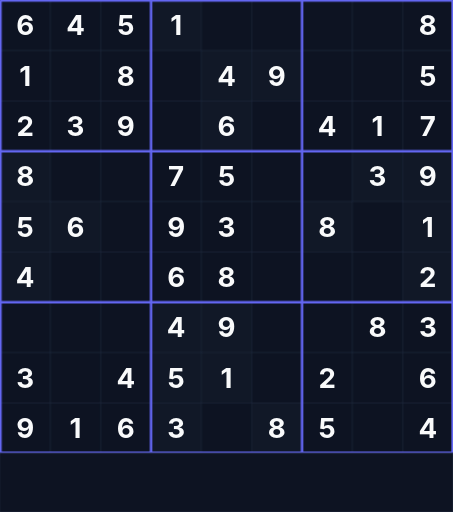
t = 0.00 s
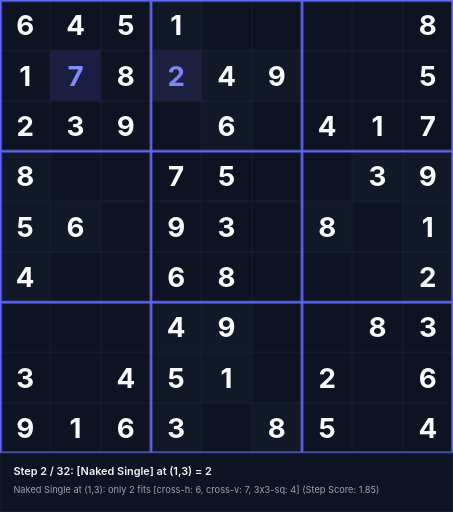
t = 1.58 s
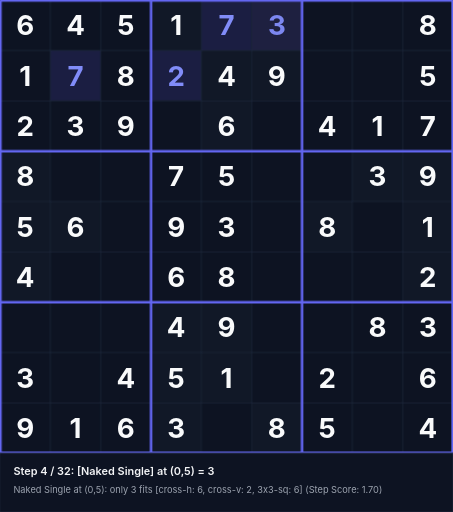
t = 3.38 s
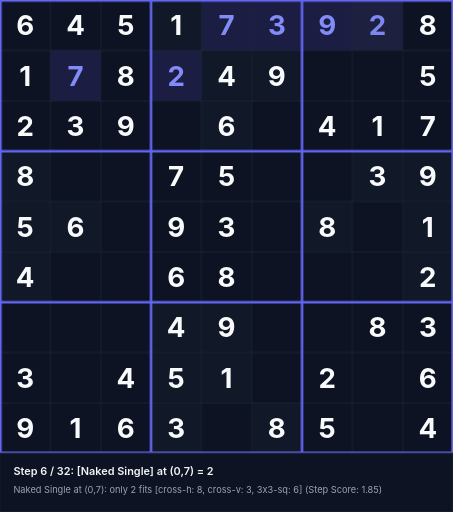
t = 5.18 s
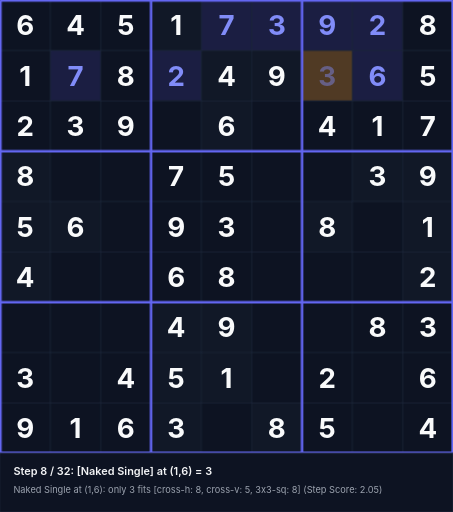
t = 6.55 s
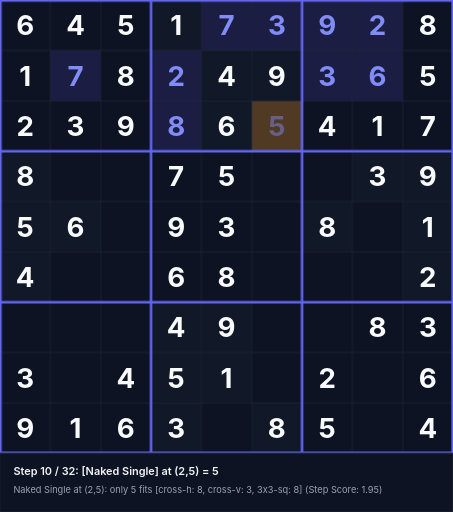
t = 8.35 s

The animated SVG that drew these frames (rendered in a browser with its animation timeline set to each time). Animation: 96 CSS @keyframes rules; frames cover the first 8.35 s, repeats indefinitely.

<svg xmlns="http://www.w3.org/2000/svg" viewBox="0 0 540 610" width="540" height="610">
<style>
  .text-given { font-family: 'Inter', system-ui, sans-serif; font-weight: 700; font-size: 33px; text-anchor: middle; dominant-baseline: central; fill: #f9fafb; }
  .text-step { font-family: 'Inter', system-ui, sans-serif; font-weight: 700; font-size: 33px; text-anchor: middle; dominant-baseline: central; fill: #818cf8; }
  .status-text { font-family: 'Inter', system-ui, sans-serif; font-weight: 600; font-size: 13px; fill: #f3f4f6; }
  .sub-status { font-family: 'Inter', system-ui, sans-serif; font-weight: 400; font-size: 11px; fill: #9ca3af; }
@keyframes anim-step-0 {
  0%, 0.00% { opacity: 0; }
  3.12%, 100% { opacity: 1; }
}
@keyframes anim-bg-0 {
  0%, 0.00% { fill: #0d1322; }
  0.10% { fill: rgba(245, 158, 11, 0.45); }
  3.12%, 100% { fill: rgba(99, 102, 241, 0.2); }
}
@keyframes anim-status-0 {
  0%, 0.00% { opacity: 0; }
  0.05%, 3.12% { opacity: 1; }
  3.17%, 100% { opacity: 0; }
}
.step-val-0 { animation: anim-step-0 28.8s infinite; }
.step-bg-0 { animation: anim-bg-0 28.8s infinite; }
.step-status-0 { animation: anim-status-0 28.8s infinite; }
@keyframes anim-step-1 {
  0%, 3.12% { opacity: 0; }
  6.25%, 100% { opacity: 1; }
}
@keyframes anim-bg-1 {
  0%, 3.12% { fill: #0d1322; }
  3.23% { fill: rgba(245, 158, 11, 0.45); }
  6.25%, 100% { fill: rgba(99, 102, 241, 0.2); }
}
@keyframes anim-status-1 {
  0%, 3.12% { opacity: 0; }
  3.17%, 6.25% { opacity: 1; }
  6.30%, 100% { opacity: 0; }
}
.step-val-1 { animation: anim-step-1 28.8s infinite; }
.step-bg-1 { animation: anim-bg-1 28.8s infinite; }
.step-status-1 { animation: anim-status-1 28.8s infinite; }
@keyframes anim-step-2 {
  0%, 6.25% { opacity: 0; }
  9.38%, 100% { opacity: 1; }
}
@keyframes anim-bg-2 {
  0%, 6.25% { fill: #0d1322; }
  6.35% { fill: rgba(245, 158, 11, 0.45); }
  9.38%, 100% { fill: rgba(99, 102, 241, 0.2); }
}
@keyframes anim-status-2 {
  0%, 6.25% { opacity: 0; }
  6.30%, 9.38% { opacity: 1; }
  9.43%, 100% { opacity: 0; }
}
.step-val-2 { animation: anim-step-2 28.8s infinite; }
.step-bg-2 { animation: anim-bg-2 28.8s infinite; }
.step-status-2 { animation: anim-status-2 28.8s infinite; }
@keyframes anim-step-3 {
  0%, 9.38% { opacity: 0; }
  12.50%, 100% { opacity: 1; }
}
@keyframes anim-bg-3 {
  0%, 9.38% { fill: #0d1322; }
  9.47% { fill: rgba(245, 158, 11, 0.45); }
  12.50%, 100% { fill: rgba(99, 102, 241, 0.2); }
}
@keyframes anim-status-3 {
  0%, 9.38% { opacity: 0; }
  9.43%, 12.50% { opacity: 1; }
  12.55%, 100% { opacity: 0; }
}
.step-val-3 { animation: anim-step-3 28.8s infinite; }
.step-bg-3 { animation: anim-bg-3 28.8s infinite; }
.step-status-3 { animation: anim-status-3 28.8s infinite; }
@keyframes anim-step-4 {
  0%, 12.50% { opacity: 0; }
  15.62%, 100% { opacity: 1; }
}
@keyframes anim-bg-4 {
  0%, 12.50% { fill: #0d1322; }
  12.60% { fill: rgba(245, 158, 11, 0.45); }
  15.62%, 100% { fill: rgba(99, 102, 241, 0.2); }
}
@keyframes anim-status-4 {
  0%, 12.50% { opacity: 0; }
  12.55%, 15.62% { opacity: 1; }
  15.68%, 100% { opacity: 0; }
}
.step-val-4 { animation: anim-step-4 28.8s infinite; }
.step-bg-4 { animation: anim-bg-4 28.8s infinite; }
.step-status-4 { animation: anim-status-4 28.8s infinite; }
@keyframes anim-step-5 {
  0%, 15.62% { opacity: 0; }
  18.75%, 100% { opacity: 1; }
}
@keyframes anim-bg-5 {
  0%, 15.62% { fill: #0d1322; }
  15.72% { fill: rgba(245, 158, 11, 0.45); }
  18.75%, 100% { fill: rgba(99, 102, 241, 0.2); }
}
@keyframes anim-status-5 {
  0%, 15.62% { opacity: 0; }
  15.68%, 18.75% { opacity: 1; }
  18.80%, 100% { opacity: 0; }
}
.step-val-5 { animation: anim-step-5 28.8s infinite; }
.step-bg-5 { animation: anim-bg-5 28.8s infinite; }
.step-status-5 { animation: anim-status-5 28.8s infinite; }
@keyframes anim-step-6 {
  0%, 18.75% { opacity: 0; }
  21.88%, 100% { opacity: 1; }
}
@keyframes anim-bg-6 {
  0%, 18.75% { fill: #0d1322; }
  18.85% { fill: rgba(245, 158, 11, 0.45); }
  21.88%, 100% { fill: rgba(99, 102, 241, 0.2); }
}
@keyframes anim-status-6 {
  0%, 18.75% { opacity: 0; }
  18.80%, 21.88% { opacity: 1; }
  21.93%, 100% { opacity: 0; }
}
.step-val-6 { animation: anim-step-6 28.8s infinite; }
.step-bg-6 { animation: anim-bg-6 28.8s infinite; }
.step-status-6 { animation: anim-status-6 28.8s infinite; }
@keyframes anim-step-7 {
  0%, 21.88% { opacity: 0; }
  25.00%, 100% { opacity: 1; }
}
@keyframes anim-bg-7 {
  0%, 21.88% { fill: #0d1322; }
  21.98% { fill: rgba(245, 158, 11, 0.45); }
  25.00%, 100% { fill: rgba(99, 102, 241, 0.2); }
}
@keyframes anim-status-7 {
  0%, 21.88% { opacity: 0; }
  21.93%, 25.00% { opacity: 1; }
  25.05%, 100% { opacity: 0; }
}
.step-val-7 { animation: anim-step-7 28.8s infinite; }
.step-bg-7 { animation: anim-bg-7 28.8s infinite; }
.step-status-7 { animation: anim-status-7 28.8s infinite; }
@keyframes anim-step-8 {
  0%, 25.00% { opacity: 0; }
  28.12%, 100% { opacity: 1; }
}
@keyframes anim-bg-8 {
  0%, 25.00% { fill: #0d1322; }
  25.10% { fill: rgba(245, 158, 11, 0.45); }
  28.12%, 100% { fill: rgba(99, 102, 241, 0.2); }
}
@keyframes anim-status-8 {
  0%, 25.00% { opacity: 0; }
  25.05%, 28.12% { opacity: 1; }
  28.18%, 100% { opacity: 0; }
}
.step-val-8 { animation: anim-step-8 28.8s infinite; }
.step-bg-8 { animation: anim-bg-8 28.8s infinite; }
.step-status-8 { animation: anim-status-8 28.8s infinite; }
@keyframes anim-step-9 {
  0%, 28.12% { opacity: 0; }
  31.25%, 100% { opacity: 1; }
}
@keyframes anim-bg-9 {
  0%, 28.12% { fill: #0d1322; }
  28.23% { fill: rgba(245, 158, 11, 0.45); }
  31.25%, 100% { fill: rgba(99, 102, 241, 0.2); }
}
@keyframes anim-status-9 {
  0%, 28.12% { opacity: 0; }
  28.18%, 31.25% { opacity: 1; }
  31.30%, 100% { opacity: 0; }
}
.step-val-9 { animation: anim-step-9 28.8s infinite; }
.step-bg-9 { animation: anim-bg-9 28.8s infinite; }
.step-status-9 { animation: anim-status-9 28.8s infinite; }
@keyframes anim-step-10 {
  0%, 31.25% { opacity: 0; }
  34.38%, 100% { opacity: 1; }
}
@keyframes anim-bg-10 {
  0%, 31.25% { fill: #0d1322; }
  31.35% { fill: rgba(245, 158, 11, 0.45); }
  34.38%, 100% { fill: rgba(99, 102, 241, 0.2); }
}
@keyframes anim-status-10 {
  0%, 31.25% { opacity: 0; }
  31.30%, 34.38% { opacity: 1; }
  34.42%, 100% { opacity: 0; }
}
.step-val-10 { animation: anim-step-10 28.8s infinite; }
.step-bg-10 { animation: anim-bg-10 28.8s infinite; }
.step-status-10 { animation: anim-status-10 28.8s infinite; }
@keyframes anim-step-11 {
  0%, 34.38% { opacity: 0; }
  37.50%, 100% { opacity: 1; }
}
@keyframes anim-bg-11 {
  0%, 34.38% { fill: #0d1322; }
  34.48% { fill: rgba(245, 158, 11, 0.45); }
  37.50%, 100% { fill: rgba(99, 102, 241, 0.2); }
}
@keyframes anim-status-11 {
  0%, 34.38% { opacity: 0; }
  34.42%, 37.50% { opacity: 1; }
  37.55%, 100% { opacity: 0; }
}
.step-val-11 { animation: anim-step-11 28.8s infinite; }
.step-bg-11 { animation: anim-bg-11 28.8s infinite; }
.step-status-11 { animation: anim-status-11 28.8s infinite; }
@keyframes anim-step-12 {
  0%, 37.50% { opacity: 0; }
  40.62%, 100% { opacity: 1; }
}
@keyframes anim-bg-12 {
  0%, 37.50% { fill: #0d1322; }
  37.60% { fill: rgba(245, 158, 11, 0.45); }
  40.62%, 100% { fill: rgba(99, 102, 241, 0.2); }
}
@keyframes anim-status-12 {
  0%, 37.50% { opacity: 0; }
  37.55%, 40.62% { opacity: 1; }
  40.67%, 100% { opacity: 0; }
}
.step-val-12 { animation: anim-step-12 28.8s infinite; }
.step-bg-12 { animation: anim-bg-12 28.8s infinite; }
.step-status-12 { animation: anim-status-12 28.8s infinite; }
@keyframes anim-step-13 {
  0%, 40.62% { opacity: 0; }
  43.75%, 100% { opacity: 1; }
}
@keyframes anim-bg-13 {
  0%, 40.62% { fill: #0d1322; }
  40.73% { fill: rgba(245, 158, 11, 0.45); }
  43.75%, 100% { fill: rgba(99, 102, 241, 0.2); }
}
@keyframes anim-status-13 {
  0%, 40.62% { opacity: 0; }
  40.67%, 43.75% { opacity: 1; }
  43.80%, 100% { opacity: 0; }
}
.step-val-13 { animation: anim-step-13 28.8s infinite; }
.step-bg-13 { animation: anim-bg-13 28.8s infinite; }
.step-status-13 { animation: anim-status-13 28.8s infinite; }
@keyframes anim-step-14 {
  0%, 43.75% { opacity: 0; }
  46.88%, 100% { opacity: 1; }
}
@keyframes anim-bg-14 {
  0%, 43.75% { fill: #0d1322; }
  43.85% { fill: rgba(245, 158, 11, 0.45); }
  46.88%, 100% { fill: rgba(99, 102, 241, 0.2); }
}
@keyframes anim-status-14 {
  0%, 43.75% { opacity: 0; }
  43.80%, 46.88% { opacity: 1; }
  46.92%, 100% { opacity: 0; }
}
.step-val-14 { animation: anim-step-14 28.8s infinite; }
.step-bg-14 { animation: anim-bg-14 28.8s infinite; }
.step-status-14 { animation: anim-status-14 28.8s infinite; }
@keyframes anim-step-15 {
  0%, 46.88% { opacity: 0; }
  50.00%, 100% { opacity: 1; }
}
@keyframes anim-bg-15 {
  0%, 46.88% { fill: #0d1322; }
  46.98% { fill: rgba(245, 158, 11, 0.45); }
  50.00%, 100% { fill: rgba(99, 102, 241, 0.2); }
}
@keyframes anim-status-15 {
  0%, 46.88% { opacity: 0; }
  46.92%, 50.00% { opacity: 1; }
  50.05%, 100% { opacity: 0; }
}
.step-val-15 { animation: anim-step-15 28.8s infinite; }
.step-bg-15 { animation: anim-bg-15 28.8s infinite; }
.step-status-15 { animation: anim-status-15 28.8s infinite; }
@keyframes anim-step-16 {
  0%, 50.00% { opacity: 0; }
  53.12%, 100% { opacity: 1; }
}
@keyframes anim-bg-16 {
  0%, 50.00% { fill: #0d1322; }
  50.10% { fill: rgba(245, 158, 11, 0.45); }
  53.12%, 100% { fill: rgba(99, 102, 241, 0.2); }
}
@keyframes anim-status-16 {
  0%, 50.00% { opacity: 0; }
  50.05%, 53.12% { opacity: 1; }
  53.17%, 100% { opacity: 0; }
}
.step-val-16 { animation: anim-step-16 28.8s infinite; }
.step-bg-16 { animation: anim-bg-16 28.8s infinite; }
.step-status-16 { animation: anim-status-16 28.8s infinite; }
@keyframes anim-step-17 {
  0%, 53.12% { opacity: 0; }
  56.25%, 100% { opacity: 1; }
}
@keyframes anim-bg-17 {
  0%, 53.12% { fill: #0d1322; }
  53.23% { fill: rgba(245, 158, 11, 0.45); }
  56.25%, 100% { fill: rgba(99, 102, 241, 0.2); }
}
@keyframes anim-status-17 {
  0%, 53.12% { opacity: 0; }
  53.17%, 56.25% { opacity: 1; }
  56.30%, 100% { opacity: 0; }
}
.step-val-17 { animation: anim-step-17 28.8s infinite; }
.step-bg-17 { animation: anim-bg-17 28.8s infinite; }
.step-status-17 { animation: anim-status-17 28.8s infinite; }
@keyframes anim-step-18 {
  0%, 56.25% { opacity: 0; }
  59.38%, 100% { opacity: 1; }
}
@keyframes anim-bg-18 {
  0%, 56.25% { fill: #0d1322; }
  56.35% { fill: rgba(245, 158, 11, 0.45); }
  59.38%, 100% { fill: rgba(99, 102, 241, 0.2); }
}
@keyframes anim-status-18 {
  0%, 56.25% { opacity: 0; }
  56.30%, 59.38% { opacity: 1; }
  59.42%, 100% { opacity: 0; }
}
.step-val-18 { animation: anim-step-18 28.8s infinite; }
.step-bg-18 { animation: anim-bg-18 28.8s infinite; }
.step-status-18 { animation: anim-status-18 28.8s infinite; }
@keyframes anim-step-19 {
  0%, 59.38% { opacity: 0; }
  62.50%, 100% { opacity: 1; }
}
@keyframes anim-bg-19 {
  0%, 59.38% { fill: #0d1322; }
  59.48% { fill: rgba(245, 158, 11, 0.45); }
  62.50%, 100% { fill: rgba(99, 102, 241, 0.2); }
}
@keyframes anim-status-19 {
  0%, 59.38% { opacity: 0; }
  59.42%, 62.50% { opacity: 1; }
  62.55%, 100% { opacity: 0; }
}
.step-val-19 { animation: anim-step-19 28.8s infinite; }
.step-bg-19 { animation: anim-bg-19 28.8s infinite; }
.step-status-19 { animation: anim-status-19 28.8s infinite; }
@keyframes anim-step-20 {
  0%, 62.50% { opacity: 0; }
  65.62%, 100% { opacity: 1; }
}
@keyframes anim-bg-20 {
  0%, 62.50% { fill: #0d1322; }
  62.60% { fill: rgba(245, 158, 11, 0.45); }
  65.62%, 100% { fill: rgba(99, 102, 241, 0.2); }
}
@keyframes anim-status-20 {
  0%, 62.50% { opacity: 0; }
  62.55%, 65.62% { opacity: 1; }
  65.67%, 100% { opacity: 0; }
}
.step-val-20 { animation: anim-step-20 28.8s infinite; }
.step-bg-20 { animation: anim-bg-20 28.8s infinite; }
.step-status-20 { animation: anim-status-20 28.8s infinite; }
@keyframes anim-step-21 {
  0%, 65.62% { opacity: 0; }
  68.75%, 100% { opacity: 1; }
}
@keyframes anim-bg-21 {
  0%, 65.62% { fill: #0d1322; }
  65.72% { fill: rgba(245, 158, 11, 0.45); }
  68.75%, 100% { fill: rgba(99, 102, 241, 0.2); }
}
@keyframes anim-status-21 {
  0%, 65.62% { opacity: 0; }
  65.67%, 68.75% { opacity: 1; }
  68.80%, 100% { opacity: 0; }
}
.step-val-21 { animation: anim-step-21 28.8s infinite; }
.step-bg-21 { animation: anim-bg-21 28.8s infinite; }
.step-status-21 { animation: anim-status-21 28.8s infinite; }
@keyframes anim-step-22 {
  0%, 68.75% { opacity: 0; }
  71.88%, 100% { opacity: 1; }
}
@keyframes anim-bg-22 {
  0%, 68.75% { fill: #0d1322; }
  68.85% { fill: rgba(245, 158, 11, 0.45); }
  71.88%, 100% { fill: rgba(99, 102, 241, 0.2); }
}
@keyframes anim-status-22 {
  0%, 68.75% { opacity: 0; }
  68.80%, 71.88% { opacity: 1; }
  71.92%, 100% { opacity: 0; }
}
.step-val-22 { animation: anim-step-22 28.8s infinite; }
.step-bg-22 { animation: anim-bg-22 28.8s infinite; }
.step-status-22 { animation: anim-status-22 28.8s infinite; }
@keyframes anim-step-23 {
  0%, 71.88% { opacity: 0; }
  75.00%, 100% { opacity: 1; }
}
@keyframes anim-bg-23 {
  0%, 71.88% { fill: #0d1322; }
  71.97% { fill: rgba(245, 158, 11, 0.45); }
  75.00%, 100% { fill: rgba(99, 102, 241, 0.2); }
}
@keyframes anim-status-23 {
  0%, 71.88% { opacity: 0; }
  71.92%, 75.00% { opacity: 1; }
  75.05%, 100% { opacity: 0; }
}
.step-val-23 { animation: anim-step-23 28.8s infinite; }
.step-bg-23 { animation: anim-bg-23 28.8s infinite; }
.step-status-23 { animation: anim-status-23 28.8s infinite; }
@keyframes anim-step-24 {
  0%, 75.00% { opacity: 0; }
  78.12%, 100% { opacity: 1; }
}
@keyframes anim-bg-24 {
  0%, 75.00% { fill: #0d1322; }
  75.10% { fill: rgba(245, 158, 11, 0.45); }
  78.12%, 100% { fill: rgba(99, 102, 241, 0.2); }
}
@keyframes anim-status-24 {
  0%, 75.00% { opacity: 0; }
  75.05%, 78.12% { opacity: 1; }
  78.17%, 100% { opacity: 0; }
}
.step-val-24 { animation: anim-step-24 28.8s infinite; }
.step-bg-24 { animation: anim-bg-24 28.8s infinite; }
.step-status-24 { animation: anim-status-24 28.8s infinite; }
@keyframes anim-step-25 {
  0%, 78.12% { opacity: 0; }
  81.25%, 100% { opacity: 1; }
}
@keyframes anim-bg-25 {
  0%, 78.12% { fill: #0d1322; }
  78.22% { fill: rgba(245, 158, 11, 0.45); }
  81.25%, 100% { fill: rgba(99, 102, 241, 0.2); }
}
@keyframes anim-status-25 {
  0%, 78.12% { opacity: 0; }
  78.17%, 81.25% { opacity: 1; }
  81.30%, 100% { opacity: 0; }
}
.step-val-25 { animation: anim-step-25 28.8s infinite; }
.step-bg-25 { animation: anim-bg-25 28.8s infinite; }
.step-status-25 { animation: anim-status-25 28.8s infinite; }
@keyframes anim-step-26 {
  0%, 81.25% { opacity: 0; }
  84.38%, 100% { opacity: 1; }
}
@keyframes anim-bg-26 {
  0%, 81.25% { fill: #0d1322; }
  81.35% { fill: rgba(245, 158, 11, 0.45); }
  84.38%, 100% { fill: rgba(99, 102, 241, 0.2); }
}
@keyframes anim-status-26 {
  0%, 81.25% { opacity: 0; }
  81.30%, 84.38% { opacity: 1; }
  84.42%, 100% { opacity: 0; }
}
.step-val-26 { animation: anim-step-26 28.8s infinite; }
.step-bg-26 { animation: anim-bg-26 28.8s infinite; }
.step-status-26 { animation: anim-status-26 28.8s infinite; }
@keyframes anim-step-27 {
  0%, 84.38% { opacity: 0; }
  87.50%, 100% { opacity: 1; }
}
@keyframes anim-bg-27 {
  0%, 84.38% { fill: #0d1322; }
  84.47% { fill: rgba(245, 158, 11, 0.45); }
  87.50%, 100% { fill: rgba(99, 102, 241, 0.2); }
}
@keyframes anim-status-27 {
  0%, 84.38% { opacity: 0; }
  84.42%, 87.50% { opacity: 1; }
  87.55%, 100% { opacity: 0; }
}
.step-val-27 { animation: anim-step-27 28.8s infinite; }
.step-bg-27 { animation: anim-bg-27 28.8s infinite; }
.step-status-27 { animation: anim-status-27 28.8s infinite; }
@keyframes anim-step-28 {
  0%, 87.50% { opacity: 0; }
  90.62%, 100% { opacity: 1; }
}
@keyframes anim-bg-28 {
  0%, 87.50% { fill: #0d1322; }
  87.60% { fill: rgba(245, 158, 11, 0.45); }
  90.62%, 100% { fill: rgba(99, 102, 241, 0.2); }
}
@keyframes anim-status-28 {
  0%, 87.50% { opacity: 0; }
  87.55%, 90.62% { opacity: 1; }
  90.67%, 100% { opacity: 0; }
}
.step-val-28 { animation: anim-step-28 28.8s infinite; }
.step-bg-28 { animation: anim-bg-28 28.8s infinite; }
.step-status-28 { animation: anim-status-28 28.8s infinite; }
@keyframes anim-step-29 {
  0%, 90.62% { opacity: 0; }
  93.75%, 100% { opacity: 1; }
}
@keyframes anim-bg-29 {
  0%, 90.62% { fill: #0d1322; }
  90.72% { fill: rgba(245, 158, 11, 0.45); }
  93.75%, 100% { fill: rgba(99, 102, 241, 0.2); }
}
@keyframes anim-status-29 {
  0%, 90.62% { opacity: 0; }
  90.67%, 93.75% { opacity: 1; }
  93.80%, 100% { opacity: 0; }
}
.step-val-29 { animation: anim-step-29 28.8s infinite; }
.step-bg-29 { animation: anim-bg-29 28.8s infinite; }
.step-status-29 { animation: anim-status-29 28.8s infinite; }
@keyframes anim-step-30 {
  0%, 93.75% { opacity: 0; }
  96.88%, 100% { opacity: 1; }
}
@keyframes anim-bg-30 {
  0%, 93.75% { fill: #0d1322; }
  93.85% { fill: rgba(245, 158, 11, 0.45); }
  96.88%, 100% { fill: rgba(99, 102, 241, 0.2); }
}
@keyframes anim-status-30 {
  0%, 93.75% { opacity: 0; }
  93.80%, 96.88% { opacity: 1; }
  96.92%, 100% { opacity: 0; }
}
.step-val-30 { animation: anim-step-30 28.8s infinite; }
.step-bg-30 { animation: anim-bg-30 28.8s infinite; }
.step-status-30 { animation: anim-status-30 28.8s infinite; }
@keyframes anim-step-31 {
  0%, 96.88% { opacity: 0; }
  100.00%, 100% { opacity: 1; }
}
@keyframes anim-bg-31 {
  0%, 96.88% { fill: #0d1322; }
  96.97% { fill: rgba(245, 158, 11, 0.45); }
  100.00%, 100% { fill: rgba(99, 102, 241, 0.2); }
}
@keyframes anim-status-31 {
  0%, 96.88% { opacity: 0; }
  96.92%, 100.00% { opacity: 1; }
  100.05%, 100% { opacity: 0; }
}
.step-val-31 { animation: anim-step-31 28.8s infinite; }
.step-bg-31 { animation: anim-bg-31 28.8s infinite; }
.step-status-31 { animation: anim-status-31 28.8s infinite; }
</style>
<rect width="540" height="610" fill="#090d16"/>
<rect x="0" y="0" width="60" height="60" fill="#0d1322"/>
<text x="30" y="30" class="text-given">6</text>
<rect x="60" y="0" width="60" height="60" fill="#0d1322"/>
<text x="90" y="30" class="text-given">4</text>
<rect x="120" y="0" width="60" height="60" fill="#0d1322"/>
<text x="150" y="30" class="text-given">5</text>
<rect x="180" y="0" width="60" height="60" fill="#111827"/>
<text x="210" y="30" class="text-given">1</text>
<rect x="480" y="0" width="60" height="60" fill="#0d1322"/>
<text x="510" y="30" class="text-given">8</text>
<rect x="0" y="60" width="60" height="60" fill="#0d1322"/>
<text x="30" y="90" class="text-given">1</text>
<rect x="120" y="60" width="60" height="60" fill="#0d1322"/>
<text x="150" y="90" class="text-given">8</text>
<rect x="240" y="60" width="60" height="60" fill="#111827"/>
<text x="270" y="90" class="text-given">4</text>
<rect x="300" y="60" width="60" height="60" fill="#111827"/>
<text x="330" y="90" class="text-given">9</text>
<rect x="480" y="60" width="60" height="60" fill="#0d1322"/>
<text x="510" y="90" class="text-given">5</text>
<rect x="0" y="120" width="60" height="60" fill="#0d1322"/>
<text x="30" y="150" class="text-given">2</text>
<rect x="60" y="120" width="60" height="60" fill="#0d1322"/>
<text x="90" y="150" class="text-given">3</text>
<rect x="120" y="120" width="60" height="60" fill="#0d1322"/>
<text x="150" y="150" class="text-given">9</text>
<rect x="240" y="120" width="60" height="60" fill="#111827"/>
<text x="270" y="150" class="text-given">6</text>
<rect x="360" y="120" width="60" height="60" fill="#0d1322"/>
<text x="390" y="150" class="text-given">4</text>
<rect x="420" y="120" width="60" height="60" fill="#0d1322"/>
<text x="450" y="150" class="text-given">1</text>
<rect x="480" y="120" width="60" height="60" fill="#0d1322"/>
<text x="510" y="150" class="text-given">7</text>
<rect x="0" y="180" width="60" height="60" fill="#111827"/>
<text x="30" y="210" class="text-given">8</text>
<rect x="180" y="180" width="60" height="60" fill="#0d1322"/>
<text x="210" y="210" class="text-given">7</text>
<rect x="240" y="180" width="60" height="60" fill="#0d1322"/>
<text x="270" y="210" class="text-given">5</text>
<rect x="420" y="180" width="60" height="60" fill="#111827"/>
<text x="450" y="210" class="text-given">3</text>
<rect x="480" y="180" width="60" height="60" fill="#111827"/>
<text x="510" y="210" class="text-given">9</text>
<rect x="0" y="240" width="60" height="60" fill="#111827"/>
<text x="30" y="270" class="text-given">5</text>
<rect x="60" y="240" width="60" height="60" fill="#111827"/>
<text x="90" y="270" class="text-given">6</text>
<rect x="180" y="240" width="60" height="60" fill="#0d1322"/>
<text x="210" y="270" class="text-given">9</text>
<rect x="240" y="240" width="60" height="60" fill="#0d1322"/>
<text x="270" y="270" class="text-given">3</text>
<rect x="360" y="240" width="60" height="60" fill="#111827"/>
<text x="390" y="270" class="text-given">8</text>
<rect x="480" y="240" width="60" height="60" fill="#111827"/>
<text x="510" y="270" class="text-given">1</text>
<rect x="0" y="300" width="60" height="60" fill="#111827"/>
<text x="30" y="330" class="text-given">4</text>
<rect x="180" y="300" width="60" height="60" fill="#0d1322"/>
<text x="210" y="330" class="text-given">6</text>
<rect x="240" y="300" width="60" height="60" fill="#0d1322"/>
<text x="270" y="330" class="text-given">8</text>
<rect x="480" y="300" width="60" height="60" fill="#111827"/>
<text x="510" y="330" class="text-given">2</text>
<rect x="180" y="360" width="60" height="60" fill="#111827"/>
<text x="210" y="390" class="text-given">4</text>
<rect x="240" y="360" width="60" height="60" fill="#111827"/>
<text x="270" y="390" class="text-given">9</text>
<rect x="420" y="360" width="60" height="60" fill="#0d1322"/>
<text x="450" y="390" class="text-given">8</text>
<rect x="480" y="360" width="60" height="60" fill="#0d1322"/>
<text x="510" y="390" class="text-given">3</text>
<rect x="0" y="420" width="60" height="60" fill="#0d1322"/>
<text x="30" y="450" class="text-given">3</text>
<rect x="120" y="420" width="60" height="60" fill="#0d1322"/>
<text x="150" y="450" class="text-given">4</text>
<rect x="180" y="420" width="60" height="60" fill="#111827"/>
<text x="210" y="450" class="text-given">5</text>
<rect x="240" y="420" width="60" height="60" fill="#111827"/>
<text x="270" y="450" class="text-given">1</text>
<rect x="360" y="420" width="60" height="60" fill="#0d1322"/>
<text x="390" y="450" class="text-given">2</text>
<rect x="480" y="420" width="60" height="60" fill="#0d1322"/>
<text x="510" y="450" class="text-given">6</text>
<rect x="0" y="480" width="60" height="60" fill="#0d1322"/>
<text x="30" y="510" class="text-given">9</text>
<rect x="60" y="480" width="60" height="60" fill="#0d1322"/>
<text x="90" y="510" class="text-given">1</text>
<rect x="120" y="480" width="60" height="60" fill="#0d1322"/>
<text x="150" y="510" class="text-given">6</text>
<rect x="180" y="480" width="60" height="60" fill="#111827"/>
<text x="210" y="510" class="text-given">3</text>
<rect x="300" y="480" width="60" height="60" fill="#111827"/>
<text x="330" y="510" class="text-given">8</text>
<rect x="360" y="480" width="60" height="60" fill="#0d1322"/>
<text x="390" y="510" class="text-given">5</text>
<rect x="480" y="480" width="60" height="60" fill="#0d1322"/>
<text x="510" y="510" class="text-given">4</text>
<rect x="60" y="60" width="60" height="60" class="step-bg-0"/>
<text x="90" y="90" class="text-step step-val-0">7</text>
<rect x="180" y="60" width="60" height="60" class="step-bg-1"/>
<text x="210" y="90" class="text-step step-val-1">2</text>
<rect x="240" y="0" width="60" height="60" class="step-bg-2"/>
<text x="270" y="30" class="text-step step-val-2">7</text>
<rect x="300" y="0" width="60" height="60" class="step-bg-3"/>
<text x="330" y="30" class="text-step step-val-3">3</text>
<rect x="360" y="0" width="60" height="60" class="step-bg-4"/>
<text x="390" y="30" class="text-step step-val-4">9</text>
<rect x="420" y="0" width="60" height="60" class="step-bg-5"/>
<text x="450" y="30" class="text-step step-val-5">2</text>
<rect x="420" y="60" width="60" height="60" class="step-bg-6"/>
<text x="450" y="90" class="text-step step-val-6">6</text>
<rect x="360" y="60" width="60" height="60" class="step-bg-7"/>
<text x="390" y="90" class="text-step step-val-7">3</text>
<rect x="180" y="120" width="60" height="60" class="step-bg-8"/>
<text x="210" y="150" class="text-step step-val-8">8</text>
<rect x="300" y="120" width="60" height="60" class="step-bg-9"/>
<text x="330" y="150" class="text-step step-val-9">5</text>
<rect x="60" y="180" width="60" height="60" class="step-bg-10"/>
<text x="90" y="210" class="text-step step-val-10">2</text>
<rect x="120" y="180" width="60" height="60" class="step-bg-11"/>
<text x="150" y="210" class="text-step step-val-11">1</text>
<rect x="300" y="180" width="60" height="60" class="step-bg-12"/>
<text x="330" y="210" class="text-step step-val-12">4</text>
<rect x="360" y="180" width="60" height="60" class="step-bg-13"/>
<text x="390" y="210" class="text-step step-val-13">6</text>
<rect x="120" y="240" width="60" height="60" class="step-bg-14"/>
<text x="150" y="270" class="text-step step-val-14">7</text>
<rect x="300" y="240" width="60" height="60" class="step-bg-15"/>
<text x="330" y="270" class="text-step step-val-15">2</text>
<rect x="420" y="240" width="60" height="60" class="step-bg-16"/>
<text x="450" y="270" class="text-step step-val-16">4</text>
<rect x="60" y="300" width="60" height="60" class="step-bg-17"/>
<text x="90" y="330" class="text-step step-val-17">9</text>
<rect x="120" y="300" width="60" height="60" class="step-bg-18"/>
<text x="150" y="330" class="text-step step-val-18">3</text>
<rect x="300" y="300" width="60" height="60" class="step-bg-19"/>
<text x="330" y="330" class="text-step step-val-19">1</text>
<rect x="360" y="300" width="60" height="60" class="step-bg-20"/>
<text x="390" y="330" class="text-step step-val-20">7</text>
<rect x="420" y="300" width="60" height="60" class="step-bg-21"/>
<text x="450" y="330" class="text-step step-val-21">5</text>
<rect x="0" y="360" width="60" height="60" class="step-bg-22"/>
<text x="30" y="390" class="text-step step-val-22">7</text>
<rect x="60" y="360" width="60" height="60" class="step-bg-23"/>
<text x="90" y="390" class="text-step step-val-23">5</text>
<rect x="120" y="360" width="60" height="60" class="step-bg-24"/>
<text x="150" y="390" class="text-step step-val-24">2</text>
<rect x="300" y="360" width="60" height="60" class="step-bg-25"/>
<text x="330" y="390" class="text-step step-val-25">6</text>
<rect x="360" y="360" width="60" height="60" class="step-bg-26"/>
<text x="390" y="390" class="text-step step-val-26">1</text>
<rect x="60" y="420" width="60" height="60" class="step-bg-27"/>
<text x="90" y="450" class="text-step step-val-27">8</text>
<rect x="300" y="420" width="60" height="60" class="step-bg-28"/>
<text x="330" y="450" class="text-step step-val-28">7</text>
<rect x="420" y="420" width="60" height="60" class="step-bg-29"/>
<text x="450" y="450" class="text-step step-val-29">9</text>
<rect x="240" y="480" width="60" height="60" class="step-bg-30"/>
<text x="270" y="510" class="text-step step-val-30">2</text>
<rect x="420" y="480" width="60" height="60" class="step-bg-31"/>
<text x="450" y="510" class="text-step step-val-31">7</text>
<line x1="60" y1="0" x2="60" y2="540" stroke="#1f293d" stroke-width="1"/>
<line x1="0" y1="60" x2="540" y2="60" stroke="#1f293d" stroke-width="1"/>
<line x1="120" y1="0" x2="120" y2="540" stroke="#1f293d" stroke-width="1"/>
<line x1="0" y1="120" x2="540" y2="120" stroke="#1f293d" stroke-width="1"/>
<line x1="240" y1="0" x2="240" y2="540" stroke="#1f293d" stroke-width="1"/>
<line x1="0" y1="240" x2="540" y2="240" stroke="#1f293d" stroke-width="1"/>
<line x1="300" y1="0" x2="300" y2="540" stroke="#1f293d" stroke-width="1"/>
<line x1="0" y1="300" x2="540" y2="300" stroke="#1f293d" stroke-width="1"/>
<line x1="420" y1="0" x2="420" y2="540" stroke="#1f293d" stroke-width="1"/>
<line x1="0" y1="420" x2="540" y2="420" stroke="#1f293d" stroke-width="1"/>
<line x1="480" y1="0" x2="480" y2="540" stroke="#1f293d" stroke-width="1"/>
<line x1="0" y1="480" x2="540" y2="480" stroke="#1f293d" stroke-width="1"/>
<line x1="0" y1="0" x2="0" y2="540" stroke="#6366f1" stroke-width="4"/>
<line x1="0" y1="0" x2="540" y2="0" stroke="#6366f1" stroke-width="4"/>
<line x1="180" y1="0" x2="180" y2="540" stroke="#6366f1" stroke-width="3"/>
<line x1="0" y1="180" x2="540" y2="180" stroke="#6366f1" stroke-width="3"/>
<line x1="360" y1="0" x2="360" y2="540" stroke="#6366f1" stroke-width="3"/>
<line x1="0" y1="360" x2="540" y2="360" stroke="#6366f1" stroke-width="3"/>
<line x1="540" y1="0" x2="540" y2="540" stroke="#6366f1" stroke-width="4"/>
<line x1="0" y1="540" x2="540" y2="540" stroke="#6366f1" stroke-width="4"/>
<rect x="0" y="540" width="540" height="70" fill="#0d1322" stroke="#1f293d" stroke-width="1"/>
<g class="step-status-0">
  <text x="16" y="566" class="status-text">Step 1 / 32: [Naked Single] at (1,1) = 7</text>
  <text x="16" y="588" class="sub-status">Naked Single at (1,1): only 7 fits [cross-h: 5, cross-v: 4, 3x3-sq: 8] (Step Score: 1.85)</text>
</g>
<g class="step-status-1">
  <text x="16" y="566" class="status-text">Step 2 / 32: [Naked Single] at (1,3) = 2</text>
  <text x="16" y="588" class="sub-status">Naked Single at (1,3): only 2 fits [cross-h: 6, cross-v: 7, 3x3-sq: 4] (Step Score: 1.85)</text>
</g>
<g class="step-status-2">
  <text x="16" y="566" class="status-text">Step 3 / 32: [Naked Single] at (0,4) = 7</text>
  <text x="16" y="588" class="sub-status">Naked Single at (0,4): only 7 fits [cross-h: 5, cross-v: 7, 3x3-sq: 5] (Step Score: 1.85)</text>
</g>
<g class="step-status-3">
  <text x="16" y="566" class="status-text">Step 4 / 32: [Naked Single] at (0,5) = 3</text>
  <text x="16" y="588" class="sub-status">Naked Single at (0,5): only 3 fits [cross-h: 6, cross-v: 2, 3x3-sq: 6] (Step Score: 1.70)</text>
</g>
<g class="step-status-4">
  <text x="16" y="566" class="status-text">Step 5 / 32: [Naked Single] at (0,6) = 9</text>
  <text x="16" y="588" class="sub-status">Naked Single at (0,6): only 9 fits [cross-h: 7, cross-v: 4, 3x3-sq: 5] (Step Score: 1.80)</text>
</g>
<g class="step-status-5">
  <text x="16" y="566" class="status-text">Step 6 / 32: [Naked Single] at (0,7) = 2</text>
  <text x="16" y="588" class="sub-status">Naked Single at (0,7): only 2 fits [cross-h: 8, cross-v: 3, 3x3-sq: 6] (Step Score: 1.85)</text>
</g>
<g class="step-status-6">
  <text x="16" y="566" class="status-text">Step 7 / 32: [Naked Single] at (1,7) = 6</text>
  <text x="16" y="588" class="sub-status">Naked Single at (1,7): only 6 fits [cross-h: 7, cross-v: 4, 3x3-sq: 7] (Step Score: 1.90)</text>
</g>
<g class="step-status-7">
  <text x="16" y="566" class="status-text">Step 8 / 32: [Naked Single] at (1,6) = 3</text>
  <text x="16" y="588" class="sub-status">Naked Single at (1,6): only 3 fits [cross-h: 8, cross-v: 5, 3x3-sq: 8] (Step Score: 2.05)</text>
</g>
<g class="step-status-8">
  <text x="16" y="566" class="status-text">Step 9 / 32: [Naked Single] at (2,3) = 8</text>
  <text x="16" y="588" class="sub-status">Naked Single at (2,3): only 8 fits [cross-h: 7, cross-v: 8, 3x3-sq: 7] (Step Score: 2.10)</text>
</g>
<g class="step-status-9">
  <text x="16" y="566" class="status-text">Step 10 / 32: [Naked Single] at (2,5) = 5</text>
  <text x="16" y="588" class="sub-status">Naked Single at (2,5): only 5 fits [cross-h: 8, cross-v: 3, 3x3-sq: 8] (Step Score: 1.95)</text>
</g>
<g class="step-status-10">
  <text x="16" y="566" class="status-text">Step 11 / 32: [Naked Single] at (3,1) = 2</text>
  <text x="16" y="588" class="sub-status">Naked Single at (3,1): only 2 fits [cross-h: 5, cross-v: 5, 3x3-sq: 4] (Step Score: 1.70)</text>
</g>
<g class="step-status-11">
  <text x="16" y="566" class="status-text">Step 12 / 32: [Naked Single] at (3,2) = 1</text>
  <text x="16" y="588" class="sub-status">Naked Single at (3,2): only 1 fits [cross-h: 6, cross-v: 5, 3x3-sq: 5] (Step Score: 1.80)</text>
</g>
<g class="step-status-12">
  <text x="16" y="566" class="status-text">Step 13 / 32: [Naked Single] at (3,5) = 4</text>
  <text x="16" y="588" class="sub-status">Naked Single at (3,5): only 4 fits [cross-h: 7, cross-v: 4, 3x3-sq: 6] (Step Score: 1.85)</text>
</g>
<g class="step-status-13">
  <text x="16" y="566" class="status-text">Step 14 / 32: [Naked Single] at (3,6) = 6</text>
  <text x="16" y="588" class="sub-status">Naked Single at (3,6): only 6 fits [cross-h: 8, cross-v: 6, 3x3-sq: 5] (Step Score: 1.95)</text>
</g>
<g class="step-status-14">
  <text x="16" y="566" class="status-text">Step 15 / 32: [Naked Single] at (4,2) = 7</text>
  <text x="16" y="588" class="sub-status">Naked Single at (4,2): only 7 fits [cross-h: 6, cross-v: 6, 3x3-sq: 6] (Step Score: 1.90)</text>
</g>
<g class="step-status-15">
  <text x="16" y="566" class="status-text">Step 16 / 32: [Naked Single] at (4,5) = 2</text>
  <text x="16" y="588" class="sub-status">Naked Single at (4,5): only 2 fits [cross-h: 7, cross-v: 5, 3x3-sq: 7] (Step Score: 1.95)</text>
</g>
<g class="step-status-16">
  <text x="16" y="566" class="status-text">Step 17 / 32: [Naked Single] at (4,7) = 4</text>
  <text x="16" y="588" class="sub-status">Naked Single at (4,7): only 4 fits [cross-h: 8, cross-v: 5, 3x3-sq: 6] (Step Score: 1.95)</text>
</g>
<g class="step-status-17">
  <text x="16" y="566" class="status-text">Step 18 / 32: [Naked Single] at (5,1) = 9</text>
  <text x="16" y="588" class="sub-status">Naked Single at (5,1): only 9 fits [cross-h: 4, cross-v: 6, 3x3-sq: 7] (Step Score: 1.85)</text>
</g>
<g class="step-status-18">
  <text x="16" y="566" class="status-text">Step 19 / 32: [Naked Single] at (5,2) = 3</text>
  <text x="16" y="588" class="sub-status">Naked Single at (5,2): only 3 fits [cross-h: 5, cross-v: 7, 3x3-sq: 8] (Step Score: 2.00)</text>
</g>
<g class="step-status-19">
  <text x="16" y="566" class="status-text">Step 20 / 32: [Naked Single] at (5,5) = 1</text>
  <text x="16" y="588" class="sub-status">Naked Single at (5,5): only 1 fits [cross-h: 6, cross-v: 6, 3x3-sq: 8] (Step Score: 2.00)</text>
</g>
<g class="step-status-20">
  <text x="16" y="566" class="status-text">Step 21 / 32: [Naked Single] at (5,6) = 7</text>
  <text x="16" y="588" class="sub-status">Naked Single at (5,6): only 7 fits [cross-h: 7, cross-v: 7, 3x3-sq: 7] (Step Score: 2.05)</text>
</g>
<g class="step-status-21">
  <text x="16" y="566" class="status-text">Step 22 / 32: [Naked Single] at (5,7) = 5</text>
  <text x="16" y="588" class="sub-status">Naked Single at (5,7): only 5 fits [cross-h: 8, cross-v: 6, 3x3-sq: 8] (Step Score: 2.10)</text>
</g>
<g class="step-status-22">
  <text x="16" y="566" class="status-text">Step 23 / 32: [Naked Single] at (6,0) = 7</text>
  <text x="16" y="588" class="sub-status">Naked Single at (6,0): only 7 fits [cross-h: 4, cross-v: 8, 3x3-sq: 5] (Step Score: 1.85)</text>
</g>
<g class="step-status-23">
  <text x="16" y="566" class="status-text">Step 24 / 32: [Naked Single] at (6,1) = 5</text>
  <text x="16" y="588" class="sub-status">Naked Single at (6,1): only 5 fits [cross-h: 5, cross-v: 7, 3x3-sq: 6] (Step Score: 1.90)</text>
</g>
<g class="step-status-24">
  <text x="16" y="566" class="status-text">Step 25 / 32: [Naked Single] at (6,2) = 2</text>
  <text x="16" y="588" class="sub-status">Naked Single at (6,2): only 2 fits [cross-h: 6, cross-v: 8, 3x3-sq: 7] (Step Score: 2.05)</text>
</g>
<g class="step-status-25">
  <text x="16" y="566" class="status-text">Step 26 / 32: [Naked Single] at (6,5) = 6</text>
  <text x="16" y="588" class="sub-status">Naked Single at (6,5): only 6 fits [cross-h: 7, cross-v: 7, 3x3-sq: 6] (Step Score: 2.00)</text>
</g>
<g class="step-status-26">
  <text x="16" y="566" class="status-text">Step 27 / 32: [Naked Single] at (6,6) = 1</text>
  <text x="16" y="588" class="sub-status">Naked Single at (6,6): only 1 fits [cross-h: 8, cross-v: 8, 3x3-sq: 6] (Step Score: 2.10)</text>
</g>
<g class="step-status-27">
  <text x="16" y="566" class="status-text">Step 28 / 32: [Naked Single] at (7,1) = 8</text>
  <text x="16" y="588" class="sub-status">Naked Single at (7,1): only 8 fits [cross-h: 6, cross-v: 8, 3x3-sq: 8] (Step Score: 2.10)</text>
</g>
<g class="step-status-28">
  <text x="16" y="566" class="status-text">Step 29 / 32: [Naked Single] at (7,5) = 7</text>
  <text x="16" y="588" class="sub-status">Naked Single at (7,5): only 7 fits [cross-h: 7, cross-v: 8, 3x3-sq: 7] (Step Score: 2.10)</text>
</g>
<g class="step-status-29">
  <text x="16" y="566" class="status-text">Step 30 / 32: [Naked Single] at (7,7) = 9</text>
  <text x="16" y="588" class="sub-status">Naked Single at (7,7): only 9 fits [cross-h: 8, cross-v: 7, 3x3-sq: 7] (Step Score: 2.10)</text>
</g>
<g class="step-status-30">
  <text x="16" y="566" class="status-text">Step 31 / 32: [Naked Single] at (8,4) = 2</text>
  <text x="16" y="588" class="sub-status">Naked Single at (8,4): only 2 fits [cross-h: 7, cross-v: 8, 3x3-sq: 8] (Step Score: 2.15)</text>
</g>
<g class="step-status-31">
  <text x="16" y="566" class="status-text">Step 32 / 32: [Naked Single] at (8,7) = 7</text>
  <text x="16" y="588" class="sub-status">Naked Single at (8,7): only 7 fits [cross-h: 8, cross-v: 8, 3x3-sq: 8] (Step Score: 2.20)</text>
</g>
</svg>
